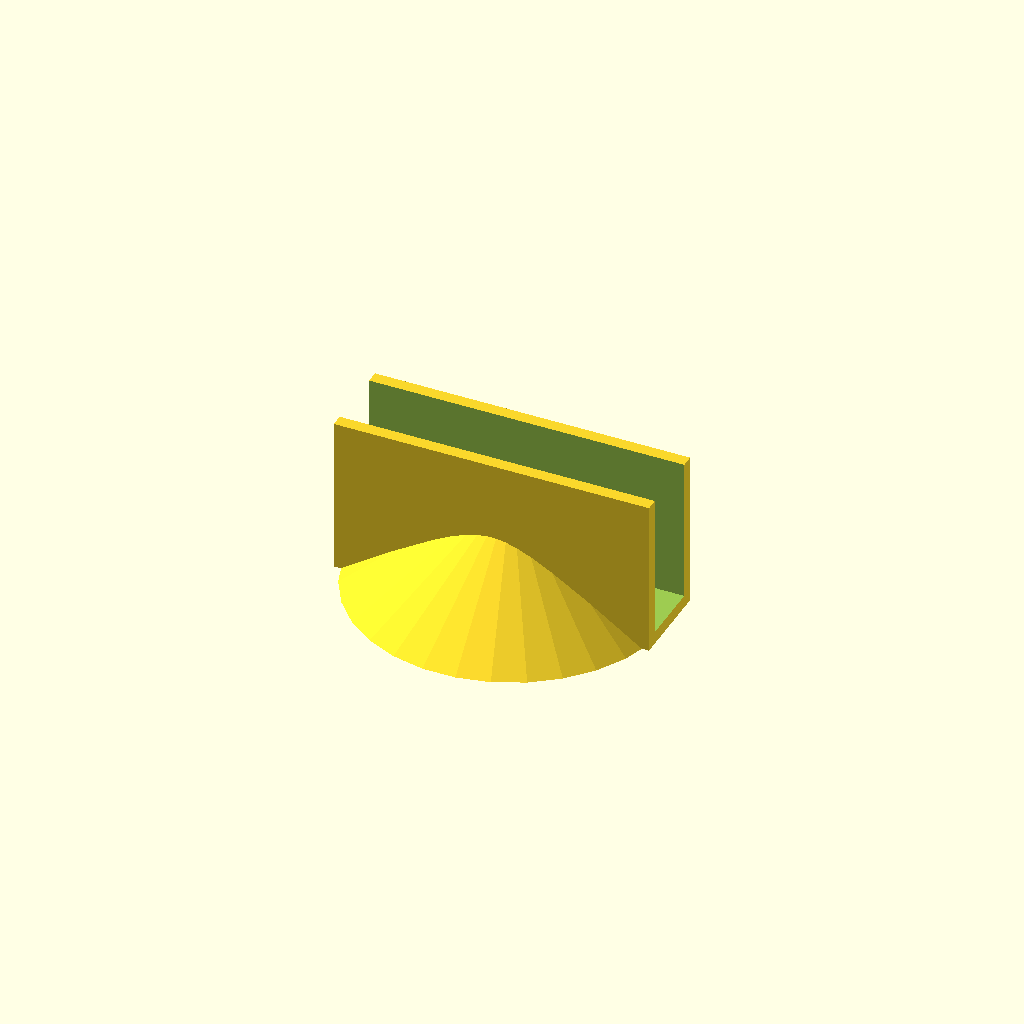
Cell 1: rendered with the file's own defaults.
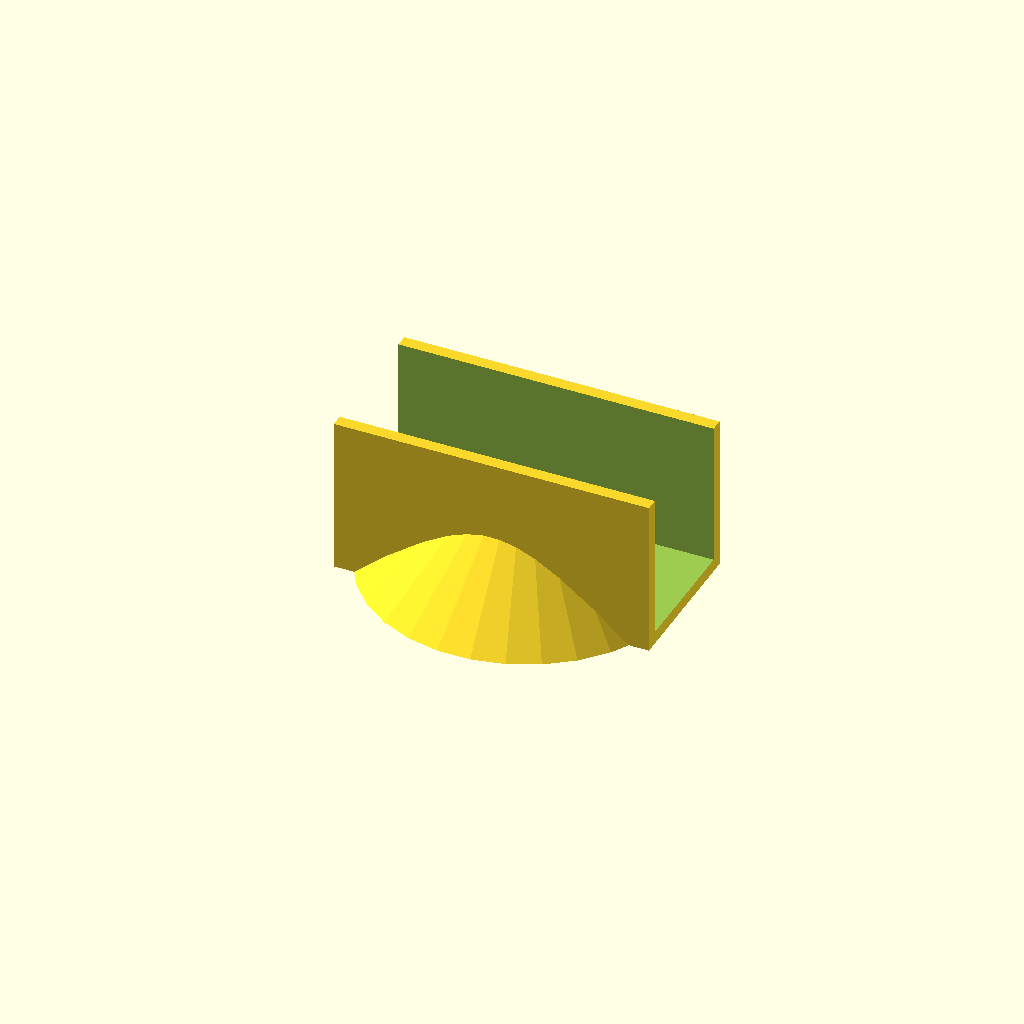
Cell 2: the same model with laptopThickness = 40.
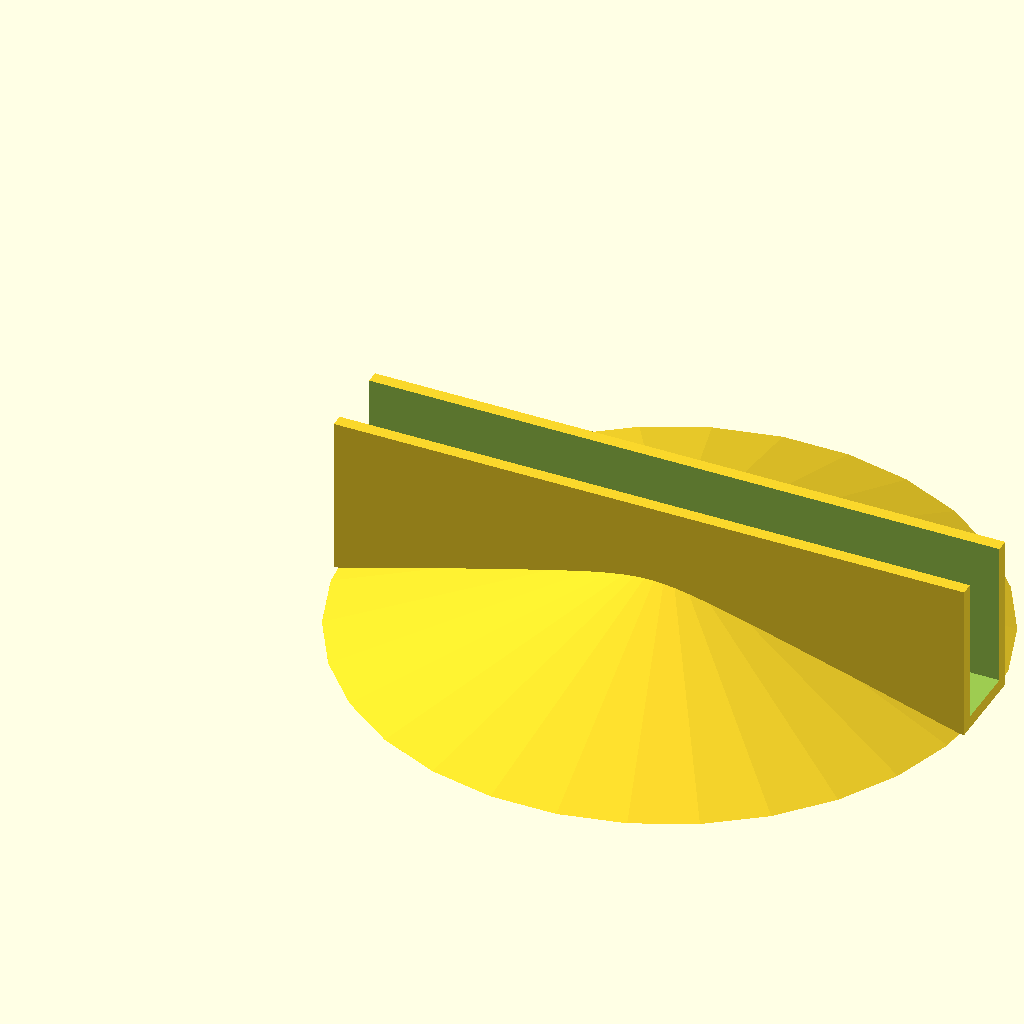
Cell 3: the same model with length = 200.
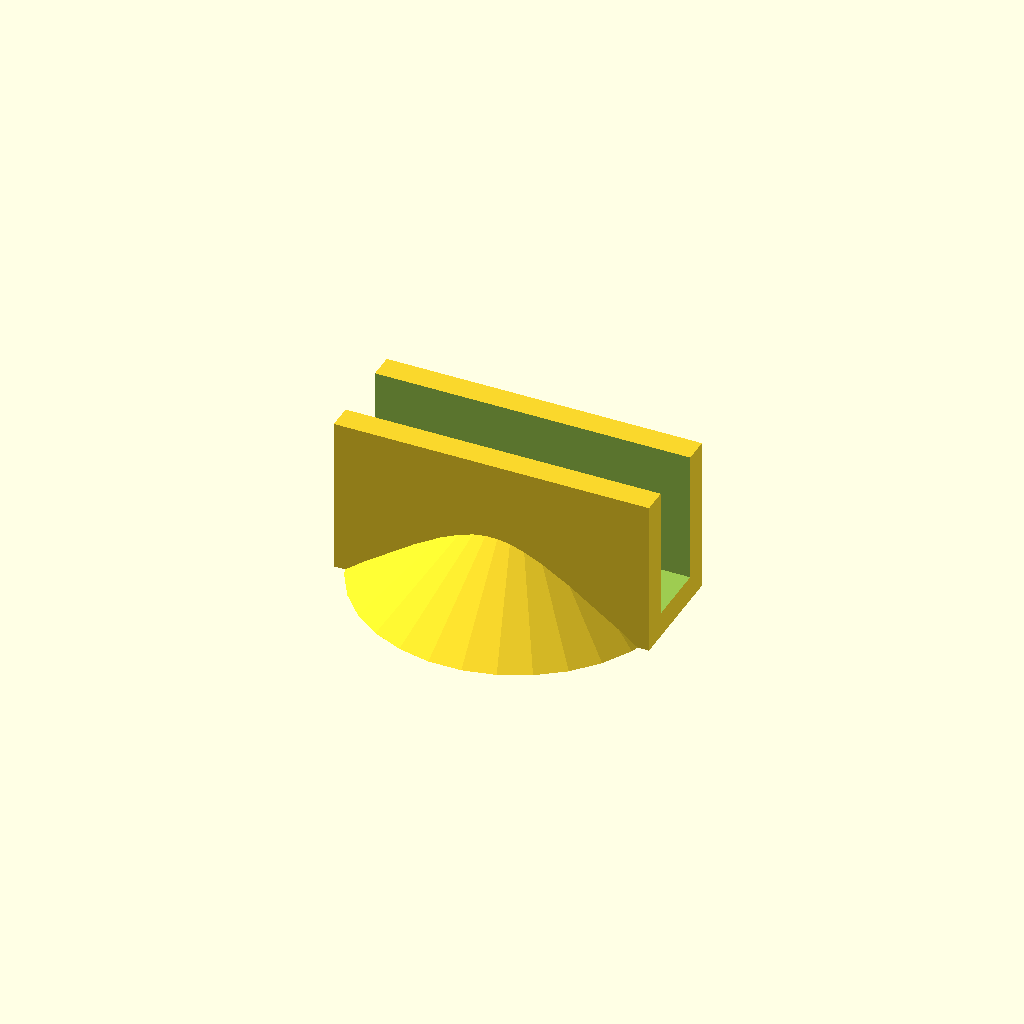
Cell 4: thickness = 8 (everything else at default).
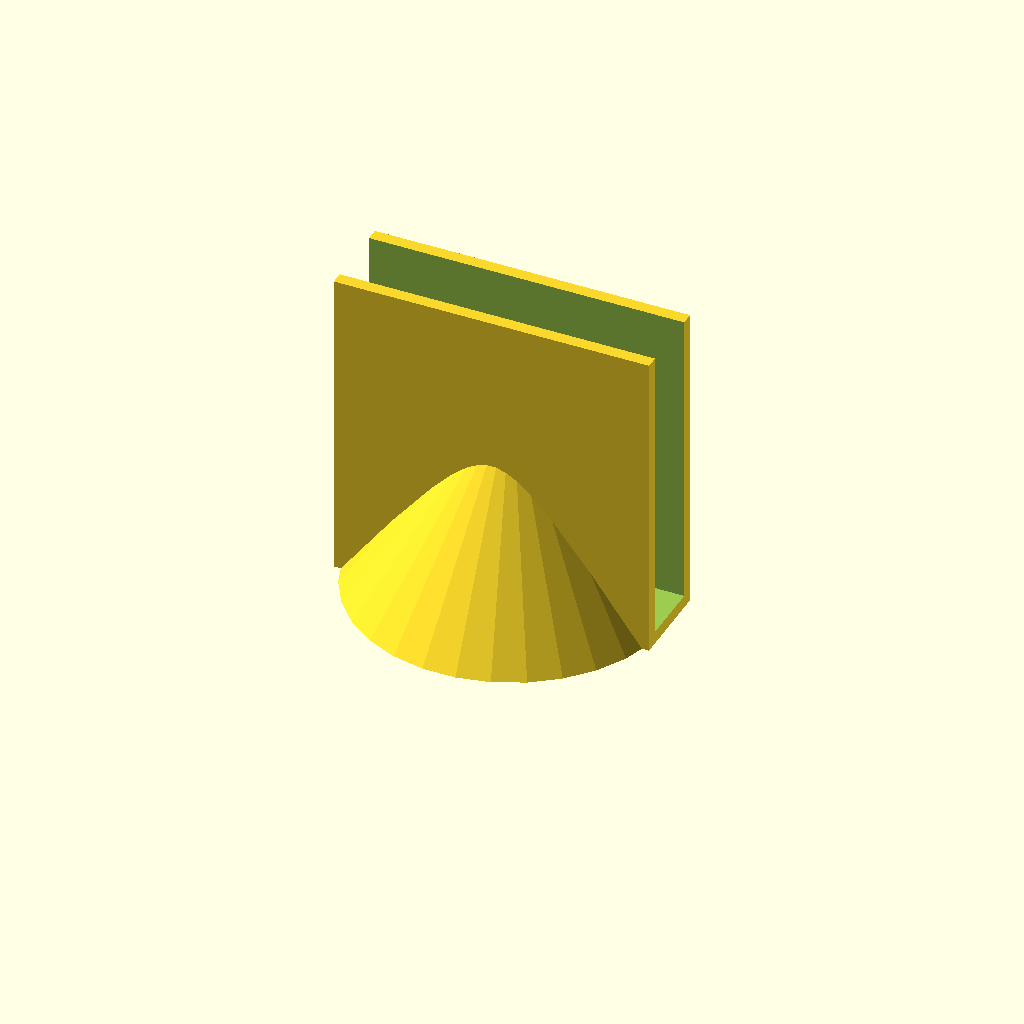
Cell 5: height = 100 (everything else at default).
One fixed orthographic camera (rotation 55°, 0°, 25°; colour scheme Cornfield) for every cell.
Source of the model, inputs/thingiverse/files/thing-3112512/files/laptop-holder.scad:
laptopThickness = 20;
length = 100;
thickness = 4;
height = 50;

difference(){
    union(){
        cube([length, laptopThickness + thickness*2, height]);
        translate([length/2, laptopThickness/2 + thickness, 0]) {
            cylinder(height/2, length/2, laptopThickness/2 + thickness, 0);
        }
    }
    translate([-thickness, thickness, thickness]) {
        cube([length+thickness*2, laptopThickness, height]);
    }
}
Parameter table extracted from the source (name, type, default, range or options):
laptopThickness: number, default 20
length: number, default 100
thickness: number, default 4
height: number, default 50
